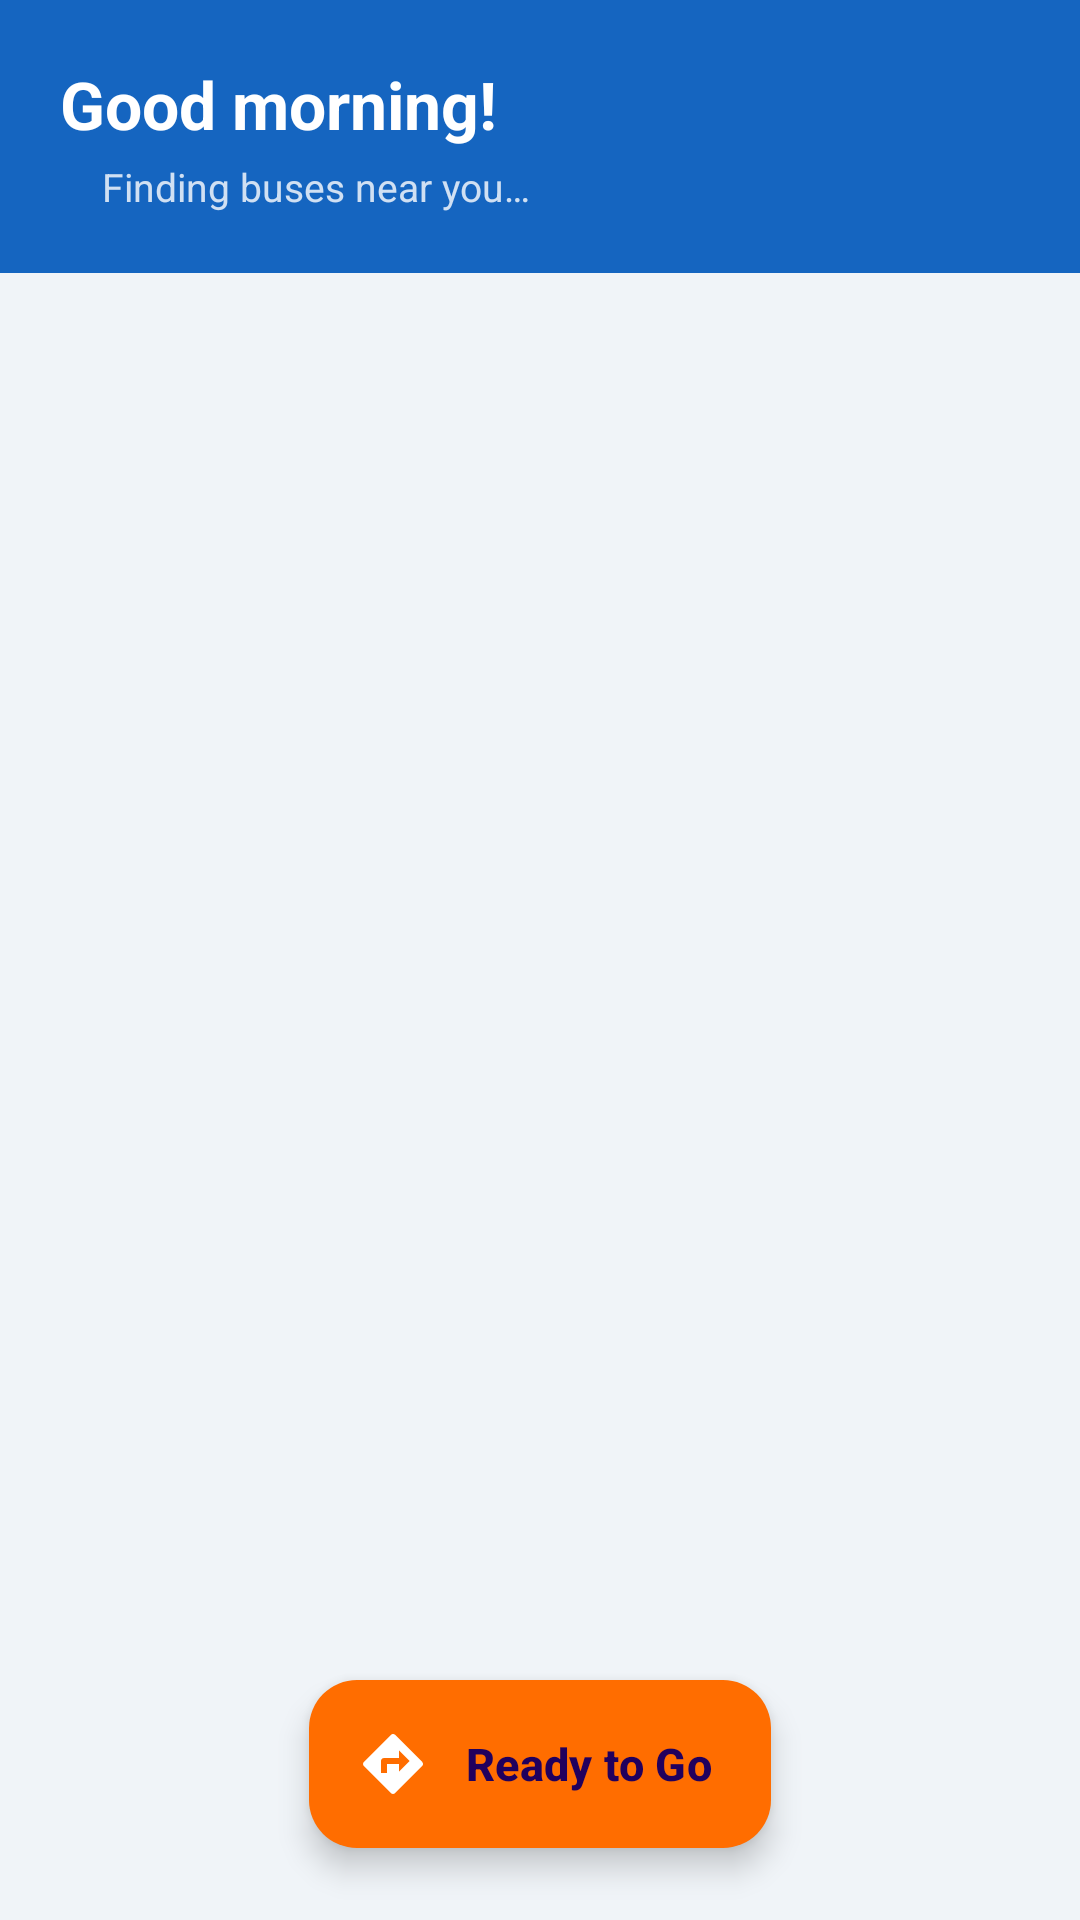

The Android layout XML behind this screen, and the referenced resources:
<!-- AndroidManifest.xml: application theme Theme.BloomingtonTransit -->
<!-- res/layout/fragment_home.xml -->
<?xml version="1.0" encoding="utf-8"?>
<androidx.coordinatorlayout.widget.CoordinatorLayout
    xmlns:android="http://schemas.android.com/apk/res/android"
    xmlns:app="http://schemas.android.com/apk/res-auto"
    android:layout_width="match_parent"
    android:layout_height="match_parent"
    android:background="@color/page_background">

    <LinearLayout
        android:layout_width="match_parent"
        android:layout_height="match_parent"
        android:orientation="vertical">

        
        <LinearLayout
            android:layout_width="match_parent"
            android:layout_height="wrap_content"
            android:background="@color/bt_blue"
            android:orientation="vertical"
            android:paddingStart="20dp"
            android:paddingEnd="20dp"
            android:paddingTop="20dp"
            android:paddingBottom="20dp">

            <TextView
                android:id="@+id/tv_greeting"
                android:layout_width="wrap_content"
                android:layout_height="wrap_content"
                android:text="Good morning!"
                android:textColor="@color/white"
                android:textSize="22sp"
                android:textStyle="bold" />

            <LinearLayout
                android:layout_width="wrap_content"
                android:layout_height="wrap_content"
                android:layout_marginTop="4dp"
                android:gravity="center_vertical"
                android:orientation="horizontal">

                <View
                    android:id="@+id/view_live_dot"
                    android:layout_width="8dp"
                    android:layout_height="8dp"
                    android:layout_marginEnd="6dp"
                    android:background="@drawable/dot_live" />

                <TextView
                    android:id="@+id/tv_subtitle"
                    android:layout_width="wrap_content"
                    android:layout_height="wrap_content"
                    android:text="Finding buses near you…"
                    android:textColor="#CCffffff"
                    android:textSize="13sp" />
            </LinearLayout>
        </LinearLayout>

        
        <androidx.recyclerview.widget.RecyclerView
            android:id="@+id/rv_nearby_buses"
            android:layout_width="match_parent"
            android:layout_height="0dp"
            android:layout_weight="1"
            android:clipToPadding="false"
            android:paddingTop="8dp"
            android:paddingBottom="100dp" />

        
        <TextView
            android:id="@+id/tv_empty"
            android:layout_width="match_parent"
            android:layout_height="0dp"
            android:layout_weight="1"
            android:gravity="center"
            android:text="No buses found nearby.\nAllow location access to see nearby buses."
            android:textColor="?attr/colorOnSurfaceVariant"
            android:textSize="15sp"
            android:visibility="gone" />

    </LinearLayout>

    
    <com.google.android.material.floatingactionbutton.ExtendedFloatingActionButton
        android:id="@+id/fab_ready_to_go"
        android:layout_width="wrap_content"
        android:layout_height="wrap_content"
        android:layout_gravity="bottom|center_horizontal"
        android:layout_marginBottom="24dp"
        android:text="Ready to Go"
        android:textSize="15sp"
        android:textStyle="bold"
        app:icon="@drawable/ic_directions"
        app:iconTint="@color/white"
        app:backgroundTint="@color/bt_orange" />

</androidx.coordinatorlayout.widget.CoordinatorLayout>
<!-- resources referenced by this layout -->
<resources>
  <color name="bt_blue">#1565C0</color>
  <color name="bt_orange">#FF6D00</color>
  <color name="page_background">#F0F4F8</color>
  <color name="white">#FFFFFF</color>
  <!-- drawable ic_directions (drawable) -->
  <?xml version="1.0" encoding="utf-8"?>
  <vector xmlns:android="http://schemas.android.com/apk/res/android"
      android:width="24dp"
      android:height="24dp"
      android:viewportWidth="24"
      android:viewportHeight="24">
      <path
          android:fillColor="@android:color/white"
          android:pathData="M21.71,11.29l-9,-9c-0.39,-0.39 -1.02,-0.39 -1.41,0l-9,9c-0.39,0.39 -0.39,1.02 0,1.41l9,9c0.39,0.39 1.02,0.39 1.41,0l9,-9c0.39,-0.38 0.39,-1.01 0,-1.41zM14,14.5L14,12h-4v3L8,15v-4c0,-0.55 0.45,-1 1,-1h5L14,7.5l3.5,3.5 -3.5,3.5z"/>
  </vector>
  <style name="Theme.BloomingtonTransit" parent="Theme.Material3.DayNight.NoActionBar">
          <item name="colorPrimary">@color/bt_blue</item>
          <item name="colorPrimaryVariant">@color/bt_blue_dark</item>
          <item name="colorOnPrimary">@color/white</item>
          <item name="colorSecondary">@color/bt_orange</item>
          <item name="colorOnSecondary">@color/white</item>
          <item name="windowActionBar">false</item>
          <item name="windowNoTitle">true</item>
      </style>
  <color name="bt_blue_dark">#003c8f</color>
</resources>
